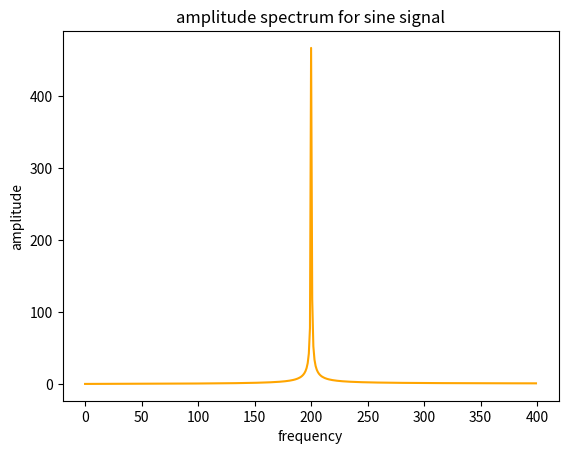
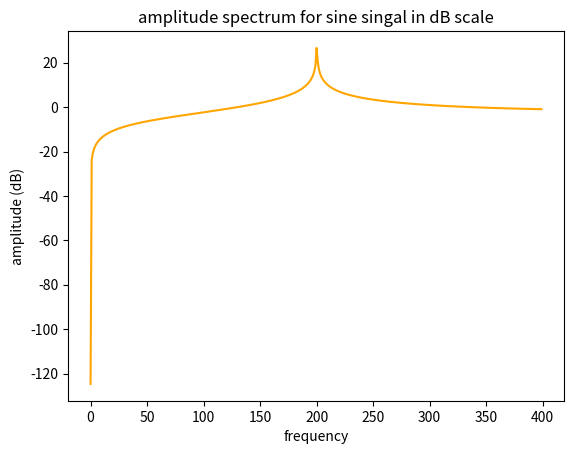
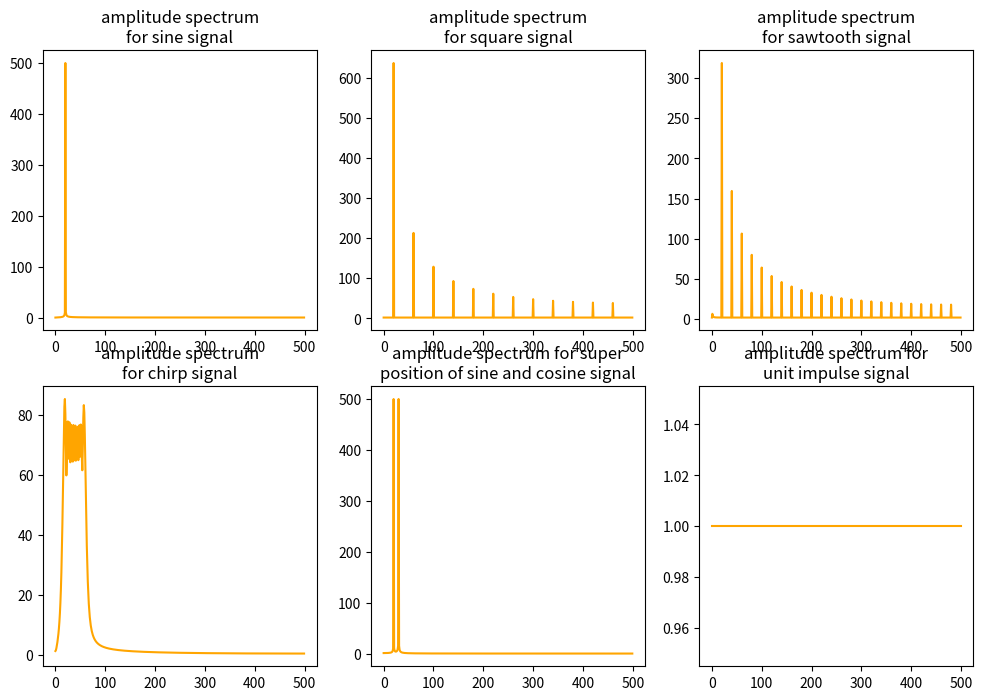
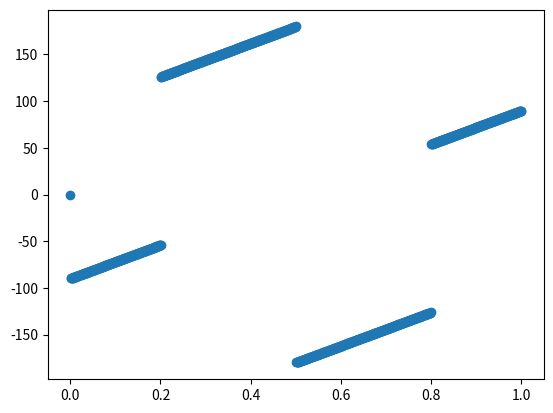
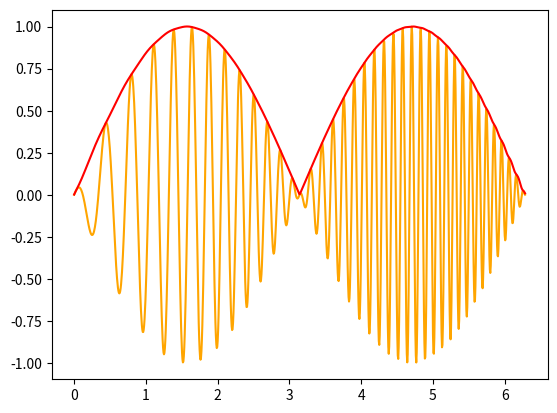

These charts were generated, in order, by the following Python code:
from scipy import signal
from scipy.integrate import quad

import numpy as np
import matplotlib.pyplot as plt

# [ZAD_1]
samples = 1000

t = np.linspace(0, 2 * np.pi, samples)
sig = np.sin(200 * t)

sp = abs(np.fft.fft(sig))

fig, ax = plt.subplots()

ax.plot(sp[:(np.isclose(sp, max(sp)).nonzero()[0][0]) * 2], color='orange')
ax.set_xlabel('frequency')
ax.set_ylabel('amplitude')
ax.set_title('amplitude spectrum for sine signal')

plt.show()

# # [ZAD_2]
fig, ax = plt.subplots()

ax.plot((10 * np.log10(sp))[:(np.isclose(sp, max(sp)).nonzero()[0][0]) * 2], color='orange')
ax.set_xlabel('frequency')
ax.set_ylabel('amplitude (dB)')
ax.set_title('amplitude spectrum for sine singal in dB scale')

plt.show()

# [ZAD_3]
fig, ax = plt.subplots(nrows=2, ncols=3, figsize=(12, 8))

sp = abs(np.fft.fft(np.sin(20 * t)))
ax[0, 0].plot(sp[:len(sp) // 2], color='orange')
ax[0, 0].set_title('amplitude spectrum\nfor sine signal')

sp = abs(np.fft.fft(signal.square(20 * t)))
ax[0, 1].plot(sp[:len(sp) // 2], color='orange')
ax[0, 1].set_title('amplitude spectrum\nfor square signal')

sp = abs(np.fft.fft(signal.sawtooth(20 * t)))
ax[0, 2].plot(sp[:len(sp) // 2], color='orange')
ax[0, 2].set_title('amplitude spectrum\nfor sawtooth signal')

sp = abs(np.fft.fft(signal.chirp(t, f0=2, f1=10, t1=t[-1])))
ax[1, 0].plot(sp[:len(sp) // 2], color='orange')
ax[1, 0].set_title('amplitude spectrum\nfor chirp signal')

sp = abs(np.fft.fft(np.sin(20 * t) + np.cos(30 * t)))
ax[1, 1].plot(sp[:len(sp) // 2], color='orange')
ax[1, 1].set_title('amplitude spectrum for super\nposition of sine and cosine signal')

sp = abs(np.fft.fft(signal.unit_impulse(len(t))))
ax[1, 2].plot(sp[:len(sp) // 2], color='orange')
ax[1, 2].set_title('amplitude spectrum for\nunit impulse signal')

# plt.show()

# [ZAD_4*]
sig = np.sin(200 * t)
sp = np.fft.fft(sig)

fig, ax = plt.subplots()

ax.scatter(np.linspace(0, 1, len(np.angle(sp))), np.angle(sp, deg=True))

plt.show()

# [ZAD_5]
t = np.linspace(0, 2 * np.pi, 1000)
sig = signal.chirp(t, f0=2, f1=10, t1=t[-1]) * np.sin(t)

fig, ax = plt.subplots()

ax.plot(t, sig, color='orange')
ax.plot(t, np.abs(signal.hilbert(sig)), color='red')

plt.show()

